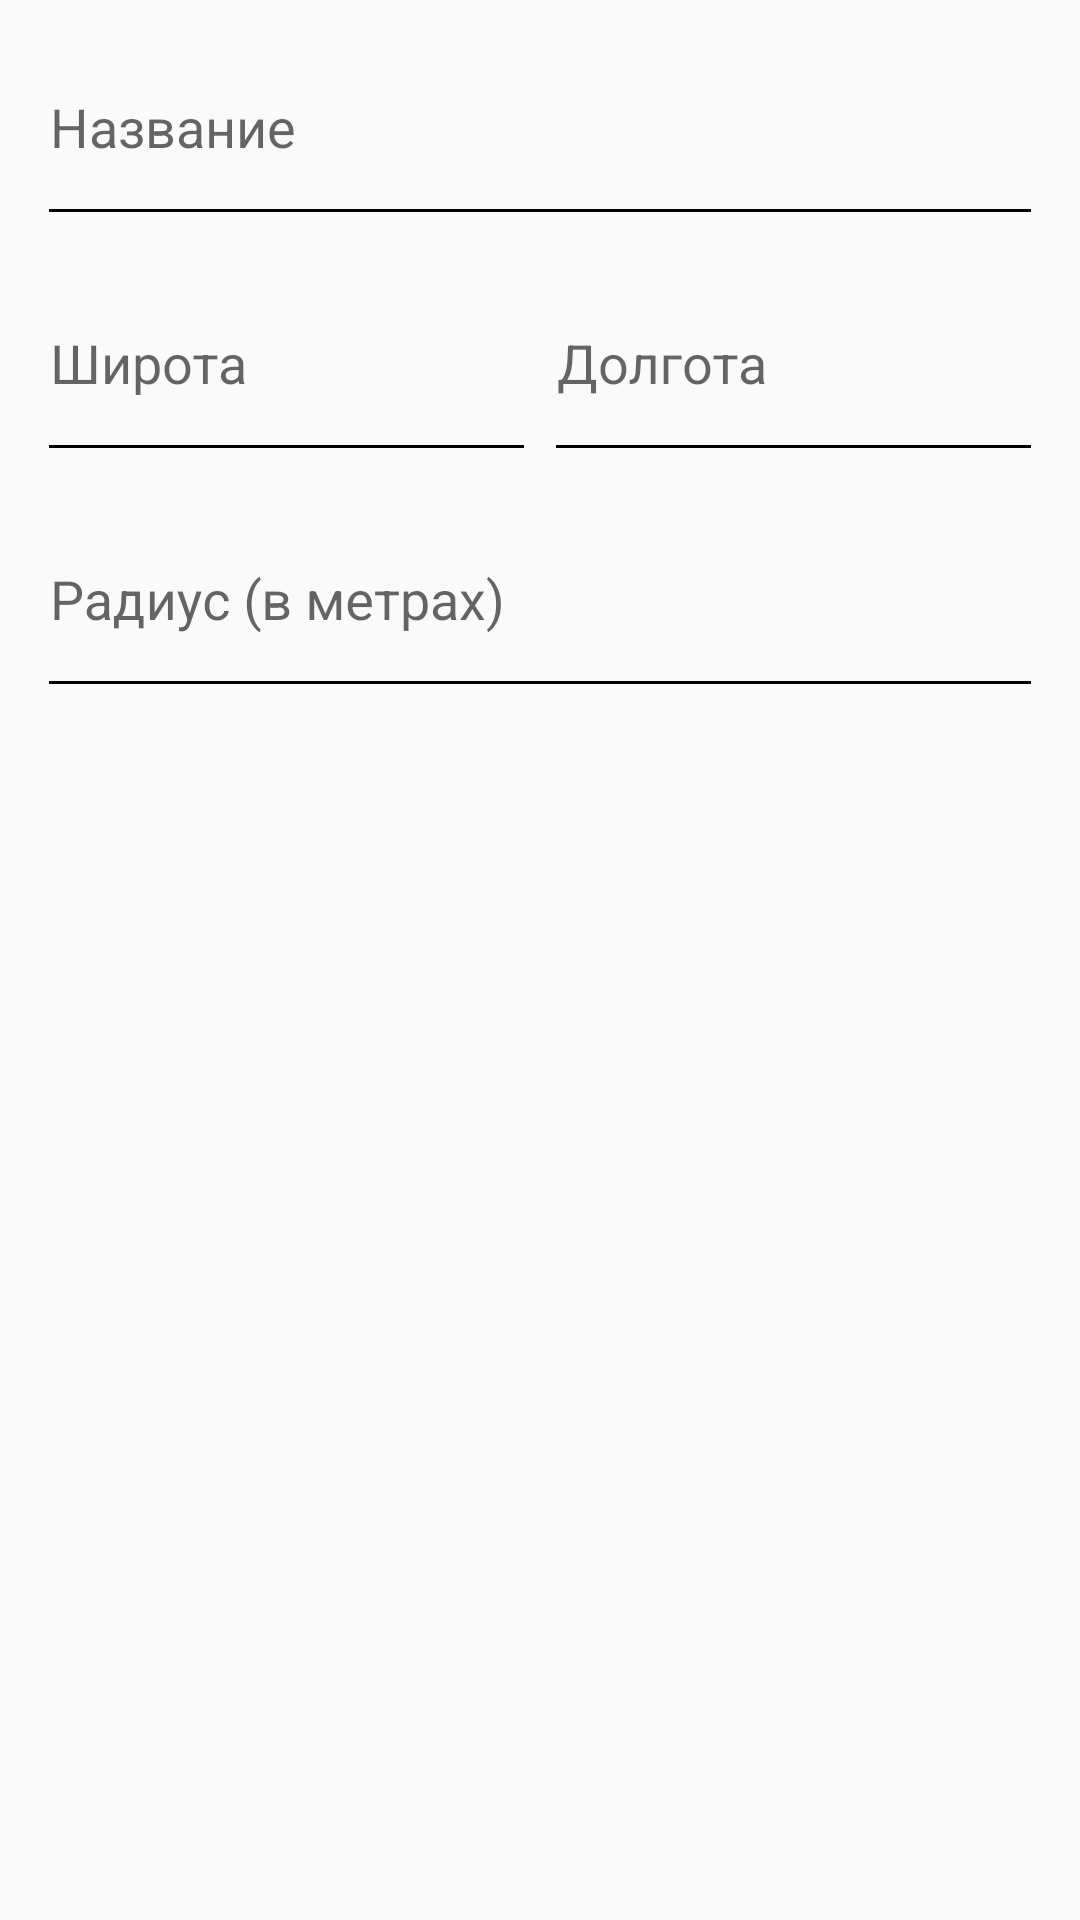

Write the Android layout XML for this screen, with the resource values it uses.
<!-- AndroidManifest.xml: application theme AppTheme -->
<!-- res/layout/dialog_add_region.xml -->
<?xml version="1.0" encoding="utf-8"?>
<ScrollView xmlns:android="http://schemas.android.com/apk/res/android"
    xmlns:app="http://schemas.android.com/apk/res-auto"
    android:layout_width="match_parent"
    android:layout_height="wrap_content">

    <LinearLayout
        android:id="@+id/content"
        android:layout_width="match_parent"
        android:layout_height="wrap_content"
        android:orientation="vertical"
        android:paddingEnd="16dp"
        android:paddingLeft="16dp"
        android:paddingRight="16dp"
        android:paddingStart="16dp">

        <android.support.design.widget.TextInputLayout
            android:layout_width="match_parent"
            android:layout_height="wrap_content"
            android:layout_gravity="center_vertical"
            android:layout_marginTop="8dp"
            app:hintTextAppearance="@style/TextAppearance.App.TextInputLayout">

            <android.support.design.widget.TextInputEditText
                android:id="@+id/nameView"
                android:layout_width="match_parent"
                android:layout_height="wrap_content"
                android:layout_marginEnd="-4dp"
                android:layout_marginLeft="-4dp"
                android:layout_marginRight="-4dp"
                android:layout_marginStart="-4dp"
                android:ellipsize="end"
                android:gravity="start"
                android:hint="@string/region_dialog_name"
                android:maxLines="1"
                android:minLines="1"
                android:singleLine="true"
                android:textSize="18sp"
                android:theme="@style/EditTextStyle" />

        </android.support.design.widget.TextInputLayout>

        <LinearLayout
            android:layout_width="match_parent"
            android:layout_height="wrap_content"
            android:layout_marginTop="8dp"
            android:orientation="horizontal">

            <android.support.design.widget.TextInputLayout
                android:layout_width="0dp"
                android:layout_height="wrap_content"
                android:layout_gravity="center_vertical"
                android:layout_marginEnd="5dp"
                android:layout_marginRight="5dp"
                android:layout_weight="1"
                app:hintTextAppearance="@style/TextAppearance.App.TextInputLayout">

                <android.support.design.widget.TextInputEditText
                    android:id="@+id/latitudeView"
                    android:layout_width="match_parent"
                    android:layout_height="wrap_content"
                    android:layout_marginEnd="-4dp"
                    android:layout_marginLeft="-4dp"
                    android:layout_marginRight="-4dp"
                    android:layout_marginStart="-4dp"
                    android:ellipsize="end"
                    android:gravity="start"
                    android:hint="@string/region_dialog_latitude"
                    android:inputType="numberDecimal"
                    android:maxLines="1"
                    android:minLines="1"
                    android:singleLine="true"
                    android:textSize="18sp"
                    android:theme="@style/EditTextStyle" />

            </android.support.design.widget.TextInputLayout>

            <android.support.design.widget.TextInputLayout
                android:layout_width="0dp"
                android:layout_height="wrap_content"
                android:layout_gravity="center_vertical"
                android:layout_marginLeft="5dp"
                android:layout_marginStart="5dp"
                android:layout_weight="1"
                app:hintTextAppearance="@style/TextAppearance.App.TextInputLayout">

                <android.support.design.widget.TextInputEditText
                    android:id="@+id/longitudeView"
                    android:layout_width="match_parent"
                    android:layout_height="wrap_content"
                    android:layout_marginEnd="-4dp"
                    android:layout_marginLeft="-4dp"
                    android:layout_marginRight="-4dp"
                    android:layout_marginStart="-4dp"
                    android:ellipsize="end"
                    android:gravity="start"
                    android:hint="@string/region_dialog_longitude"
                    android:inputType="numberDecimal"
                    android:maxLines="1"
                    android:minLines="1"
                    android:singleLine="true"
                    android:textSize="18sp"
                    android:theme="@style/EditTextStyle" />

            </android.support.design.widget.TextInputLayout>

        </LinearLayout>

        <android.support.design.widget.TextInputLayout
            android:layout_width="match_parent"
            android:layout_height="wrap_content"
            android:layout_gravity="center_vertical"
            android:layout_marginTop="8dp"
            app:hintTextAppearance="@style/TextAppearance.App.TextInputLayout">

            <android.support.design.widget.TextInputEditText
                android:id="@+id/radiusView"
                android:layout_width="match_parent"
                android:layout_height="wrap_content"
                android:layout_marginEnd="-4dp"
                android:layout_marginLeft="-4dp"
                android:layout_marginRight="-4dp"
                android:layout_marginStart="-4dp"
                android:ellipsize="end"
                android:gravity="start"
                android:hint="@string/region_dialog_radius"
                android:inputType="number"
                android:maxLines="1"
                android:minLines="1"
                android:singleLine="true"
                android:textSize="18sp"
                android:theme="@style/EditTextStyle" />

        </android.support.design.widget.TextInputLayout>

    </LinearLayout>

</ScrollView>
<!-- resources referenced by this layout -->
<resources>
  <string name="region_dialog_latitude">Широта</string>
  <string name="region_dialog_longitude">Долгота</string>
  <string name="region_dialog_name">Название</string>
  <string name="region_dialog_radius">Радиус (в метрах)</string>
  <style name="EditTextStyle" parent="EditTextStyleBase">
          <item name="android:colorControlActivated">@android:color/black</item>
      </style>
  <style name="TextAppearance.App.TextInputLayout" parent="@android:style/TextAppearance">
          <item name="android:textColor">@android:color/black</item>
          <item name="android:textColorHint">@android:color/black</item>
      </style>
  <style name="AppTheme" parent="Theme.AppCompat.Light.NoActionBar">
          
          <item name="colorPrimary">@color/colorPrimary</item>
          <item name="colorPrimaryDark">@color/colorPrimaryDark</item>
          <item name="colorAccent">@color/colorAccent</item>
      </style>
  <style name="EditTextStyleBase" parent="Widget.AppCompat.EditText">
          <item name="android:minHeight">56dp</item>
          <item name="backgroundTint">@android:color/black</item>
      </style>
  <color name="colorPrimary">#3F51B5</color>
  <color name="colorPrimaryDark">#303F9F</color>
  <color name="colorAccent">#FF4081</color>
</resources>
